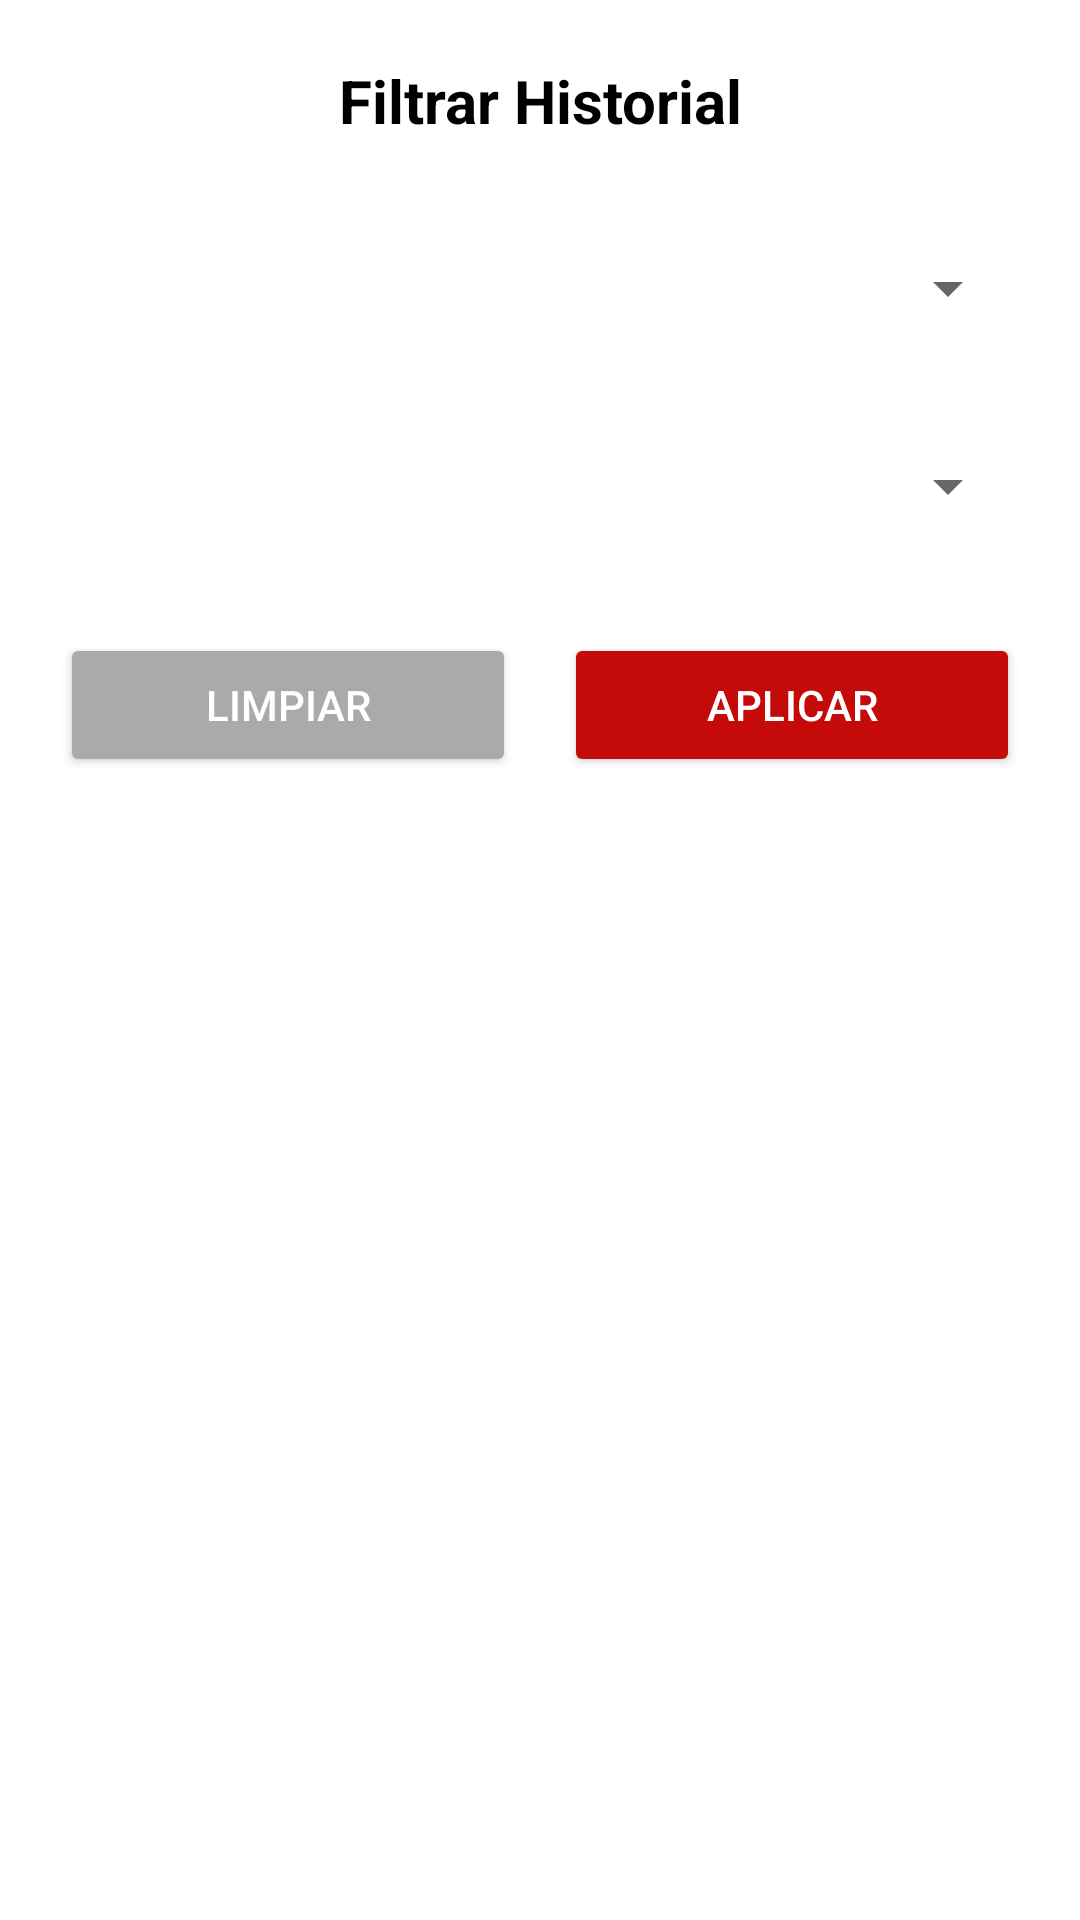

Android layout source for this screen:
<!-- AndroidManifest.xml: application theme Theme.FindToGive -->
<!-- res/layout/dialog_historial_filtro.xml -->
<?xml version="1.0" encoding="utf-8"?>
<LinearLayout xmlns:android="http://schemas.android.com/apk/res/android"
    android:layout_width="match_parent"
    android:layout_height="wrap_content"
    android:orientation="vertical"
    android:padding="20dp"
    android:minWidth="400dp"
    android:background="@android:color/white">

    
    <TextView
        android:layout_width="match_parent"
        android:layout_height="wrap_content"
        android:text="@string/filtrar_historiall"
        android:textSize="20sp"
        android:textStyle="bold"
        android:textColor="@android:color/black"
        android:gravity="center"
        android:layout_marginBottom="24dp" />

    
    <com.google.android.material.textfield.TextInputLayout
        android:layout_width="match_parent"
        android:layout_height="wrap_content"
        android:layout_marginBottom="16dp"
        android:hint="@string/estado_de_la_solicitud">

        <Spinner
            android:id="@+id/spinner_estado"
            android:layout_width="match_parent"
            android:layout_height="50dp" />

    </com.google.android.material.textfield.TextInputLayout>

    
    <com.google.android.material.textfield.TextInputLayout
        android:layout_width="match_parent"
        android:layout_height="wrap_content"
        android:layout_marginBottom="24dp"
        android:hint="@string/tu_rol_en_la_solicitud">

        <Spinner
            android:id="@+id/spinner_rol"
            android:layout_width="match_parent"
            android:layout_height="50dp" />

    </com.google.android.material.textfield.TextInputLayout>

    
    <LinearLayout
        android:layout_width="match_parent"
        android:layout_height="wrap_content"
        android:orientation="horizontal"
        android:weightSum="2">

        <Button
            android:id="@+id/btn_limpiar"
            android:layout_width="0dp"
            android:layout_height="wrap_content"
            android:layout_weight="1"
            android:layout_marginEnd="8dp"
            android:text="@string/limpiar"
            android:backgroundTint="@android:color/darker_gray"
            android:textColor="@android:color/white" />

        <Button
            android:id="@+id/btn_aplicar"
            android:layout_width="0dp"
            android:layout_height="wrap_content"
            android:layout_weight="1"
            android:layout_marginStart="8dp"
            android:text="@string/aplicar"
            android:backgroundTint="#C50A0A"
            android:textColor="@android:color/white" />

    </LinearLayout>

</LinearLayout>
<!-- resources referenced by this layout -->
<resources>
  <string name="aplicar">Aplicar</string>
  <string name="estado_de_la_solicitud">Estado de la solicitud</string>
  <string name="filtrar_historiall">Filtrar Historial</string>
  <string name="limpiar">Limpiar</string>
  <string name="tu_rol_en_la_solicitud">Tu rol en la solicitud</string>
  <style name="Theme.FindToGive" parent="Theme.MaterialComponents.DayNight.NoActionBar">
          
          <item name="colorPrimary">@color/red</item>
          <item name="colorPrimaryVariant">@color/purple_700</item>
          <item name="colorOnPrimary">@color/white</item>
          
          <item name="colorSecondary">@color/teal_200</item>
          <item name="colorSecondaryVariant">@color/teal_700</item>
          <item name="colorOnSecondary">@color/black</item>
          
          <item name="android:statusBarColor">?attr/colorPrimaryVariant</item>
          
      </style>
  <color name="red">#C80D0D</color>
  <color name="purple_700">#FF3700B3</color>
  <color name="white">#FFFFFFFF</color>
  <color name="teal_200">#FF03DAC5</color>
  <color name="teal_700">#FF018786</color>
  <color name="black">#FF000000</color>
</resources>
